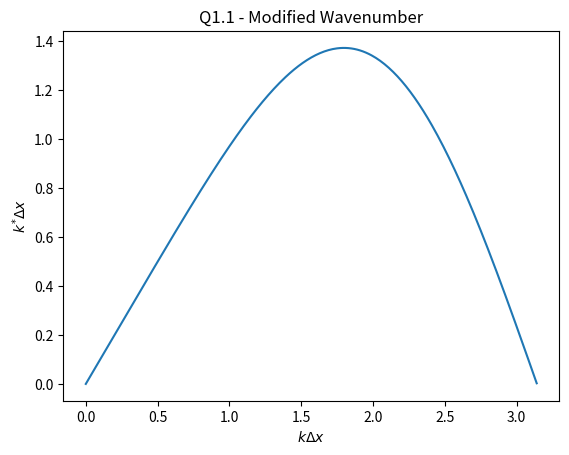
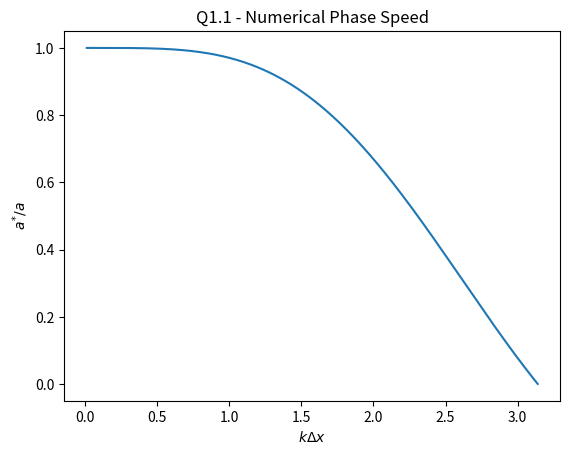
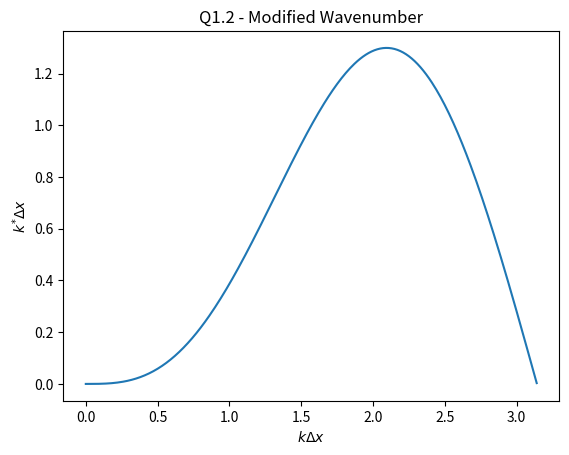
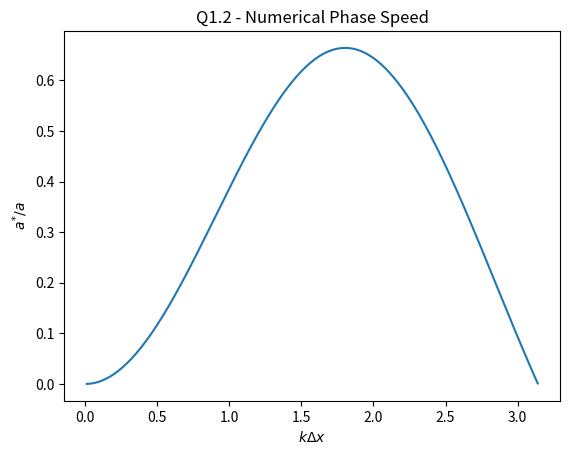

The script that saved these images, in order:
from pathlib import Path

import numpy as np
import matplotlib.pyplot as plt

OUTPUT_DIR = Path("plots")
OUTPUT_DIR.mkdir(parents=True, exist_ok=True)


def q1a_k_mod(k_delta_x: np.array) -> np.array:
    """


    :param k_delta_x:
    :return:
    """
    return (8 * np.sin(k_delta_x) - np.sin(2 * k_delta_x)) / 6


def q1b_k_mod(k_delta_x: np.array) -> np.array:
    """


    :param k_delta_x:
    :return:
    """
    return (2 * np.sin(k_delta_x) - np.sin(2 * k_delta_x)) / 2


def calc_phase_speed(k_delta_x: np.array, k_mod: np.array) -> np.array:
    """


    :param k_delta_x:
    :param k_mod:
    :return:
    """
    return k_mod / k_delta_x


def plot_mod_wavenum(k_delta_x: np.array, k_mod_delta_x: np.array, title: str):
    """


    :param k_delta_x:
    :param k_mod_delta_x:
    :param title:
    :return:
    """
    fig, ax = plt.subplots()
    ax.plot(k_delta_x, k_mod_delta_x)
    ax.set_title(title)
    ax.set_xlabel(r"$k \Delta x$")
    ax.set_ylabel(r"$k^{*} \Delta x$")
    return fig, ax


def plot_phase_speed(k_delta_x: np.array, phase_speed: np.array, title: str):
    """

    :param k_delta_x:
    :param phase_speed:
    :param title:
    :return:
    """
    fig, ax = plt.subplots()
    ax.plot(k_delta_x, phase_speed)
    ax.set_title(title)
    ax.set_xlabel(r"$k \Delta x$")
    ax.set_ylabel(r"$a^{*}/a$")
    return fig, ax


def generate_plots(k_delta_x, k_mod, phase_speed, question_number: int):
    """


    :param k_delta_x:
    :param k_mod:
    :param phase_speed:
    :param question_number:
    question_number
    """
    question_directory = OUTPUT_DIR / f"question_1_{question_number}"
    question_directory.mkdir(parents=True, exist_ok=True)

    title = f"Q1.{question_number} - "
    fig, _ = plot_mod_wavenum(
        k_delta_x,
        k_mod,
        title=title + "Modified Wavenumber"
    )
    fig.savefig(question_directory / "modified_wavenumber.png")

    fig, _ = plot_phase_speed(
        k_delta_x,
        phase_speed,
        title=title + "Numerical Phase Speed"
    )
    fig.savefig(question_directory / "numerical_phase_speed.png")


if __name__ == "__main__":

    k_delta_x = np.arange(0, np.pi, 0.01)
    for q_num, func in enumerate((q1a_k_mod, q1b_k_mod)):
        values = {"k_delta_x": k_delta_x}
        values['k_mod'] = k_mod = func(k_delta_x)
        values['phase_speed'] = phase_speed = calc_phase_speed(
            k_delta_x, k_mod
        )
        generate_plots(**values, question_number=q_num + 1)
